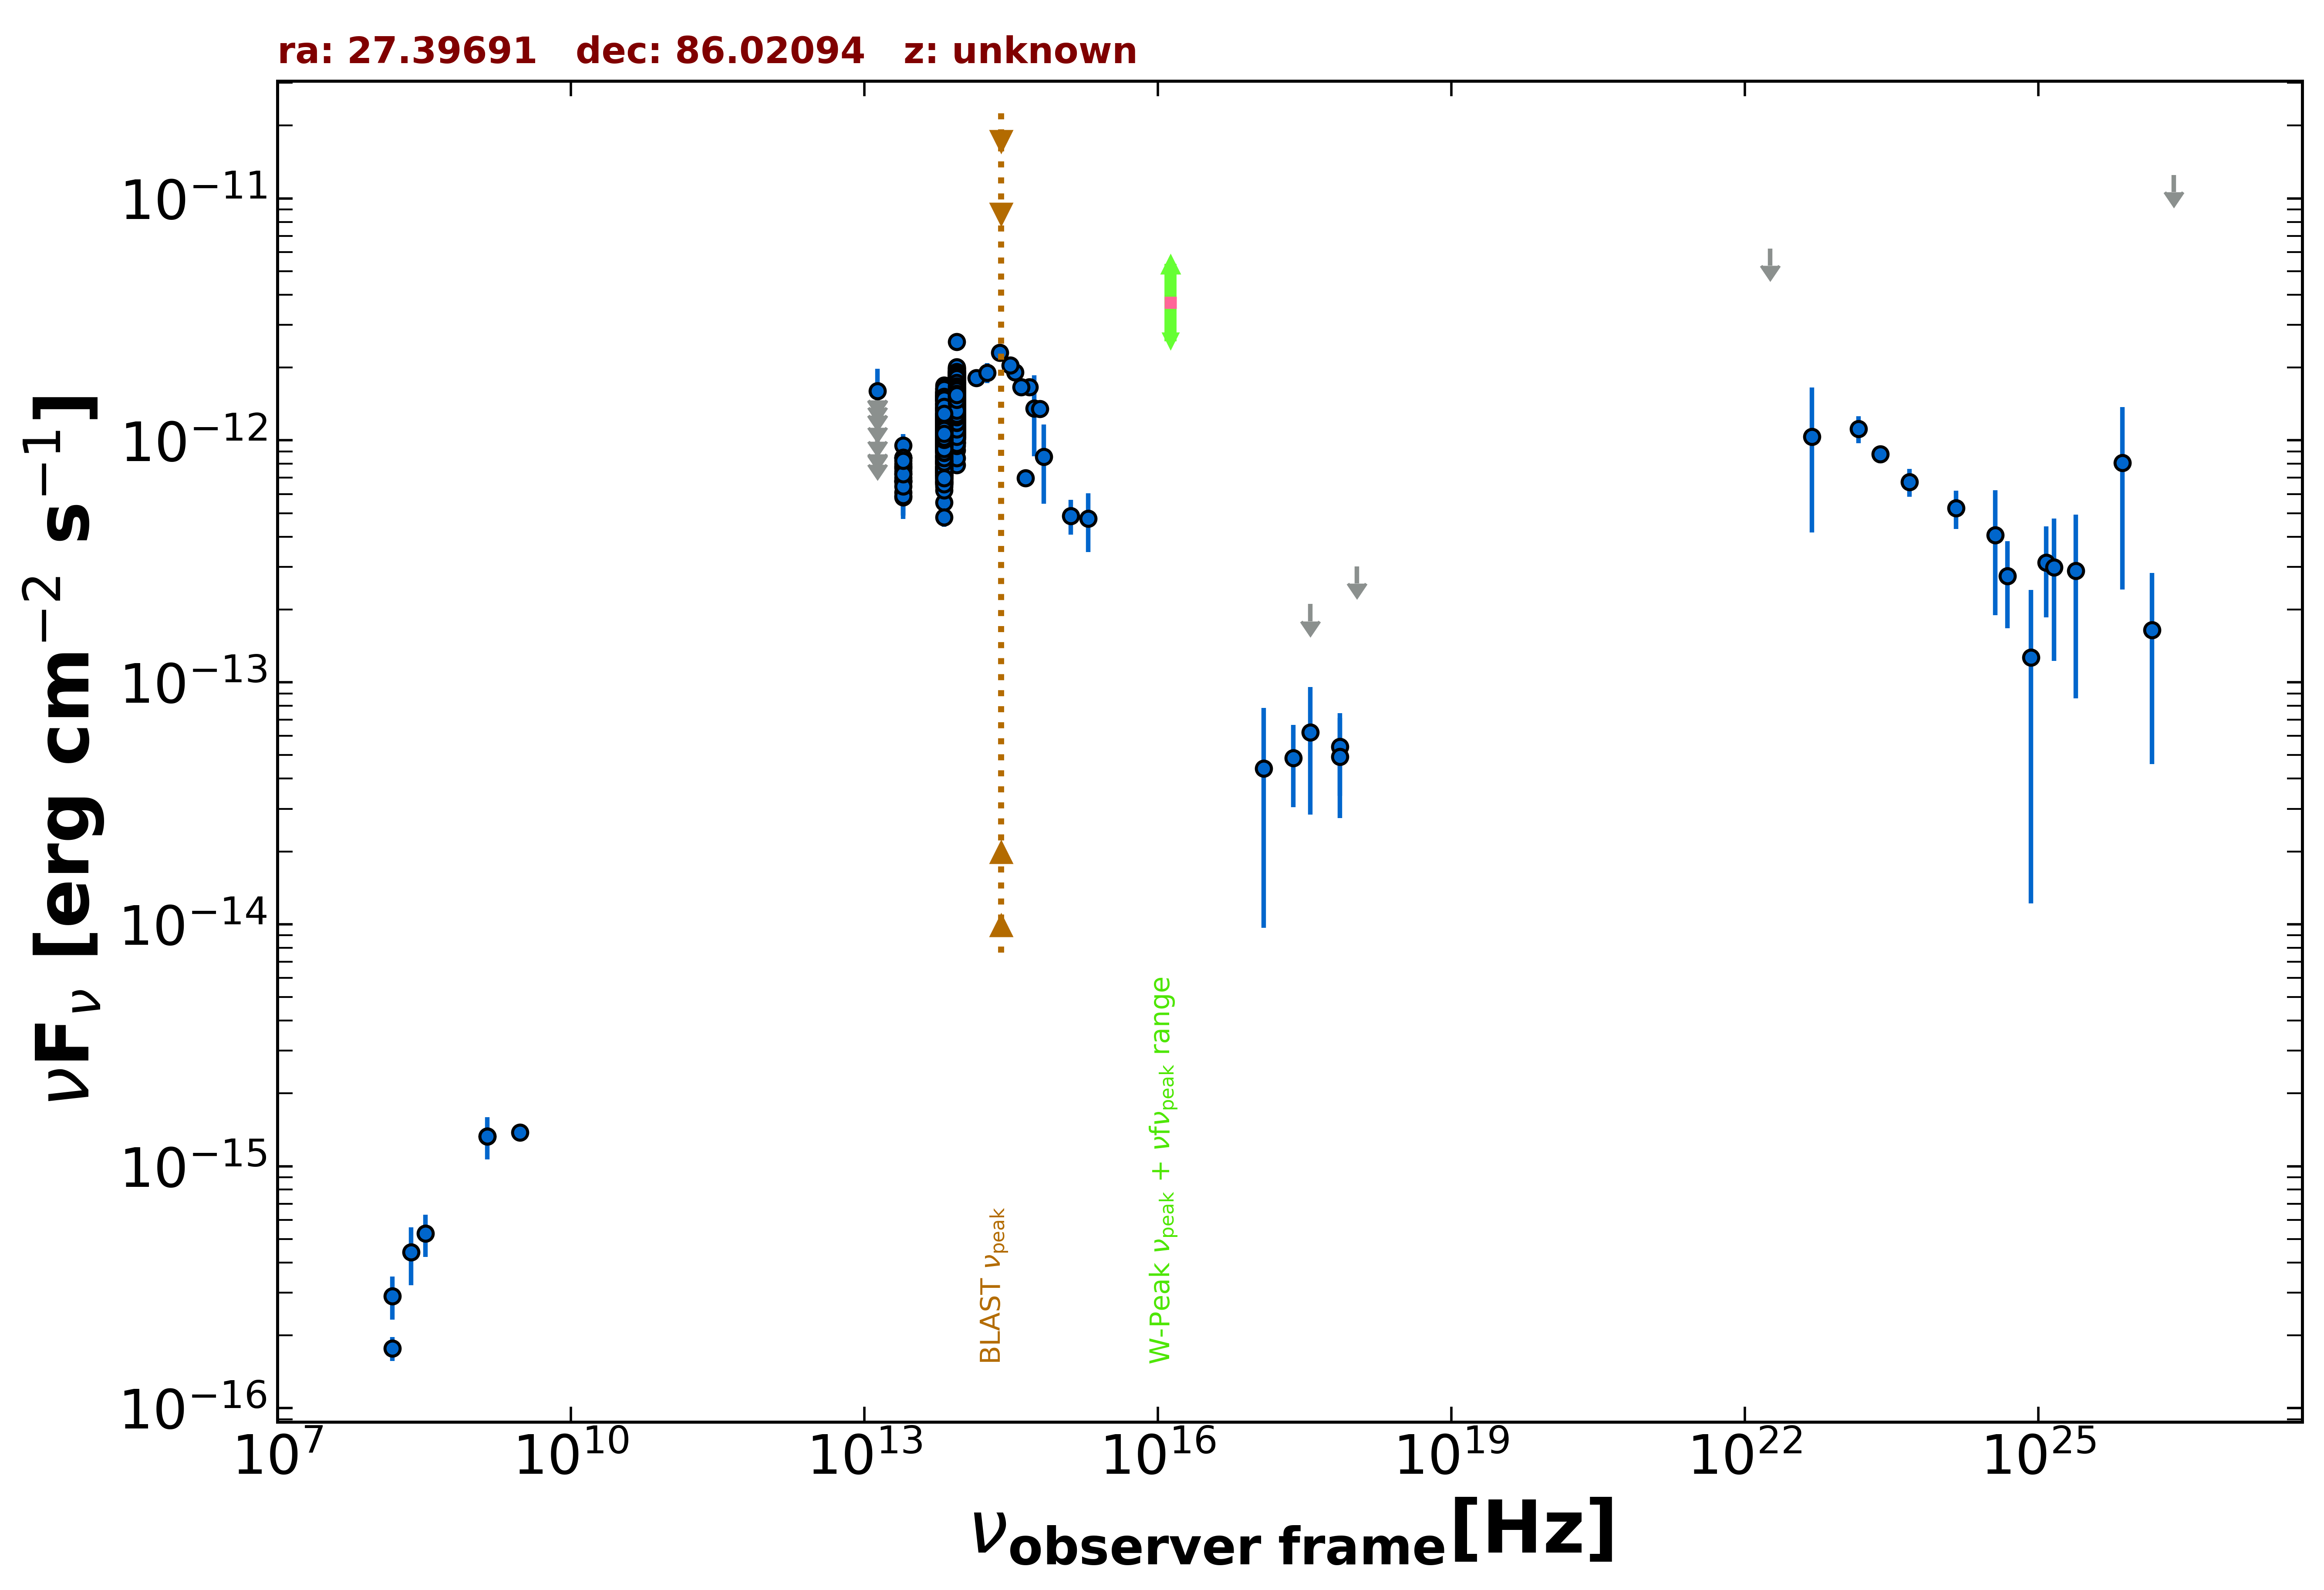

Values plotted in this chart, from the file beside it:
freq., flux, err_flux, MJD_start, MJD_end, flag, catalog, reference
1.400e+09, 1.331e-15, 5.350e-17, 55000, 55000, , NVSS, Condon et al. 1998  AJ  115  1693
3.000e+09, 1.378e-15, 5.700e-17, 55000, 55000, , VLASSQL, Gordon et al. 2021  ApJS  255  30
2.418e+17, 4.858e-14, 1.817e-14, 56717, 56899, , 1OUSX, Giommi et al. in preparation
3.627e+17, 2.105e-13, 0.000e+00, 56717, 56899, UL, 1OUSX, Giommi et al. in preparation
7.253e+17, 5.422e-14, 2.028e-14, 56717, 56899, , 1OUSX, Giommi et al. in preparation
1.088e+18, 3.011e-13, 0.000e+00, 56717, 56899, UL, 1OUSX, Giommi et al. in preparation
7.253e+17, 4.934e-14, 2.188e-14, 55000, 55000, , 2SXPS, Evans et al. 2020  ApJS  247  54
1.209e+17, 4.399e-14, 3.432e-14, 55000, 55000, , 2SXPS, Evans et al. 2020  ApJS  247  54
3.627e+17, 6.206e-14, 3.372e-14, 55000, 55000, , 2SXPS, Evans et al. 2020  ApJS  247  54
1.500e+08, 1.768e-16, 2.010e-17, 55000, 55000, , TGSS150, Intema et al. 2017  A&A  598  A781
1.389e+14, 1.811e-12, 1.300e-13, 55000, 55000, , 2MASS, Skrutskie et al. 2006  AJ  131  1163
1.804e+14, 1.906e-12, 1.810e-13, 55000, 55000, , 2MASS, Skrutskie et al. 2006  AJ  131  1163
2.427e+14, 2.303e-12, 1.785e-13, 55000, 55000, , 2MASS, Skrutskie et al. 2006  AJ  131  1163
8.817e+13, 1.185e-12, 3.000e-15, 55000, 55000, , UNWISE, Schlafly et al. 2019  ApJS  240  30
6.517e+13, 9.611e-13, 4.100e-15, 55000, 55000, , UNWISE, Schlafly et al. 2019  ApJS  240  30
8.817e+13, 1.481e-12, 3.400e-14, 55000, 55000, , WISE, Wright et al. 2010  AJ  140  1868
6.517e+13, 1.144e-12, 2.300e-14, 55000, 55000, , WISE, Wright et al. 2010  AJ  140  1868
2.498e+13, 7.419e-13, 3.625e-14, 55000, 55000, , WISE, Wright et al. 2010  AJ  140  1868
1.363e+13, 8.038e-13, 1.301e-13, 55000, 55000, , WISE, Wright et al. 2010  AJ  140  1868
8.817e+13, 9.846e-13, 3.790e-14, 56919, 56919, , NEOWISE, Mainzer et al. 2014  ApJ  792  30
6.517e+13, 7.667e-13, 4.520e-14, 56919, 56919, , NEOWISE, Mainzer et al. 2014  ApJ  792  30
8.817e+13, 1.139e-12, 3.850e-14, 56919, 56919, , NEOWISE, Mainzer et al. 2014  ApJ  792  30
6.517e+13, 8.036e-13, 6.375e-14, 56919, 56919, , NEOWISE, Mainzer et al. 2014  ApJ  792  30
8.817e+13, 1.143e-12, 3.800e-14, 56920, 56920, , NEOWISE, Mainzer et al. 2014  ApJ  792  30
6.517e+13, 8.133e-13, 4.270e-14, 56920, 56920, , NEOWISE, Mainzer et al. 2014  ApJ  792  30
8.817e+13, 9.765e-13, 3.685e-14, 56918, 56918, , NEOWISE, Mainzer et al. 2014  ApJ  792  30
6.517e+13, 6.890e-13, 5.400e-14, 56918, 56918, , NEOWISE, Mainzer et al. 2014  ApJ  792  30
8.817e+13, 1.106e-12, 3.650e-14, 56919, 56919, , NEOWISE, Mainzer et al. 2014  ApJ  792  30
6.517e+13, 7.625e-13, 4.710e-14, 56919, 56919, , NEOWISE, Mainzer et al. 2014  ApJ  792  30
8.817e+13, 1.030e-12, 3.810e-14, 56919, 56919, , NEOWISE, Mainzer et al. 2014  ApJ  792  30
6.517e+13, 7.229e-13, 5.600e-14, 56919, 56919, , NEOWISE, Mainzer et al. 2014  ApJ  792  30
8.817e+13, 1.055e-12, 3.800e-14, 56919, 56919, , NEOWISE, Mainzer et al. 2014  ApJ  792  30
6.517e+13, 8.073e-13, 4.170e-14, 56919, 56919, , NEOWISE, Mainzer et al. 2014  ApJ  792  30
8.817e+13, 1.124e-12, 4.100e-14, 56919, 56919, , NEOWISE, Mainzer et al. 2014  ApJ  792  30
6.517e+13, 8.430e-13, 4.430e-14, 56919, 56919, , NEOWISE, Mainzer et al. 2014  ApJ  792  30
8.817e+13, 1.016e-12, 3.455e-14, 56918, 56918, , NEOWISE, Mainzer et al. 2014  ApJ  792  30
6.517e+13, 7.329e-13, 4.595e-14, 56918, 56918, , NEOWISE, Mainzer et al. 2014  ApJ  792  30
8.817e+13, 1.145e-12, 3.700e-14, 56919, 56919, , NEOWISE, Mainzer et al. 2014  ApJ  792  30
6.517e+13, 8.148e-13, 4.960e-14, 56919, 56919, , NEOWISE, Mainzer et al. 2014  ApJ  792  30
8.817e+13, 1.174e-12, 4.000e-14, 56919, 56919, , NEOWISE, Mainzer et al. 2014  ApJ  792  30
6.517e+13, 6.721e-13, 4.335e-14, 56919, 56919, , NEOWISE, Mainzer et al. 2014  ApJ  792  30
8.817e+13, 1.096e-12, 3.550e-14, 56918, 56918, , NEOWISE, Mainzer et al. 2014  ApJ  792  30
6.517e+13, 7.724e-13, 3.845e-14, 56918, 56918, , NEOWISE, Mainzer et al. 2014  ApJ  792  30
8.817e+13, 1.075e-12, 5.750e-14, 56919, 56919, , NEOWISE, Mainzer et al. 2014  ApJ  792  30
6.517e+13, 7.992e-13, 4.785e-14, 56919, 56919, , NEOWISE, Mainzer et al. 2014  ApJ  792  30
8.817e+13, 1.186e-12, 4.050e-14, 56920, 56920, , NEOWISE, Mainzer et al. 2014  ApJ  792  30
6.517e+13, 7.493e-13, 5.040e-14, 56920, 56920, , NEOWISE, Mainzer et al. 2014  ApJ  792  30
8.817e+13, 1.091e-12, 3.400e-14, 56918, 56918, , NEOWISE, Mainzer et al. 2014  ApJ  792  30
6.517e+13, 6.954e-13, 4.230e-14, 56918, 56918, , NEOWISE, Mainzer et al. 2014  ApJ  792  30
8.817e+13, 1.107e-12, 3.650e-14, 56918, 56918, , NEOWISE, Mainzer et al. 2014  ApJ  792  30
6.517e+13, 6.765e-13, 4.615e-14, 56918, 56918, , NEOWISE, Mainzer et al. 2014  ApJ  792  30
8.817e+13, 1.070e-12, 3.950e-14, 56919, 56919, , NEOWISE, Mainzer et al. 2014  ApJ  792  30
6.517e+13, 8.423e-13, 5.510e-14, 56919, 56919, , NEOWISE, Mainzer et al. 2014  ApJ  792  30
8.817e+13, 1.144e-12, 4.100e-14, 56919, 56919, , NEOWISE, Mainzer et al. 2014  ApJ  792  30
6.517e+13, 6.526e-13, 4.270e-14, 56919, 56919, , NEOWISE, Mainzer et al. 2014  ApJ  792  30
8.817e+13, 1.123e-12, 4.650e-14, 56919, 56919, , NEOWISE, Mainzer et al. 2014  ApJ  792  30
6.517e+13, 7.356e-13, 4.950e-14, 56919, 56919, , NEOWISE, Mainzer et al. 2014  ApJ  792  30
8.817e+13, 1.030e-12, 3.905e-14, 56919, 56919, , NEOWISE, Mainzer et al. 2014  ApJ  792  30
6.517e+13, 7.397e-13, 4.020e-14, 56919, 56919, , NEOWISE, Mainzer et al. 2014  ApJ  792  30
8.817e+13, 1.088e-12, 3.500e-14, 56727, 56727, , NEOWISE, Mainzer et al. 2014  ApJ  792  30
... 1,142 more rows
